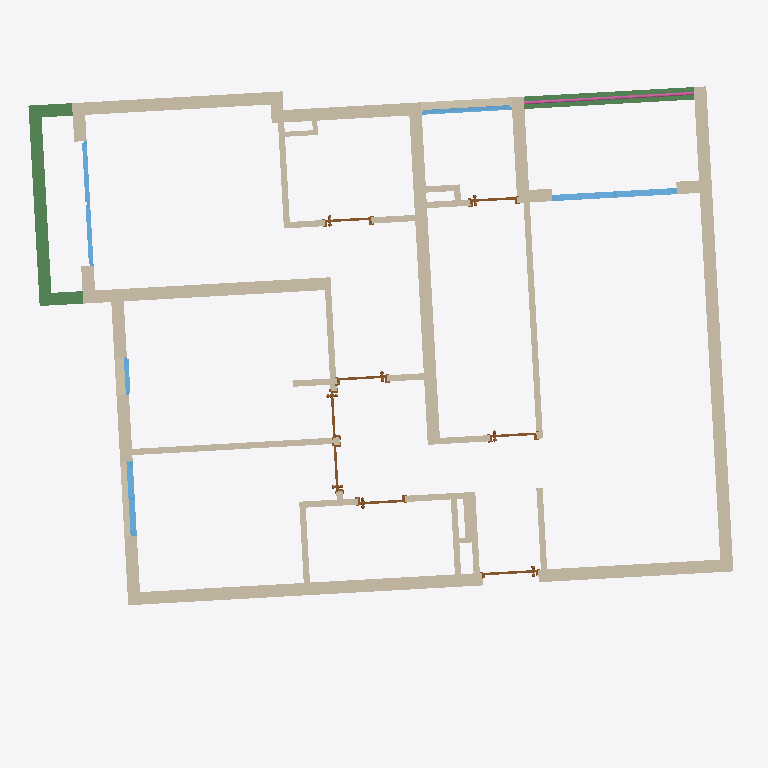
Plan cut of the same IFC building model at storey 'Piso  1' (level 0.20 m, cut at 1.60 m), seen from above with north up, elements coloured by IFC class (only those large enough to see are counted): 31 walls (beige), 8 doors (brown), 5 windows (light blue), 4 beams (green), 1 railing (pink). Cut surfaces are drawn darker.
Extent 11.4 m × 9.5 m × 2.6 m (x, y, z). Storeys (11): Fundaciones at -7.70 m; -2 Subterraneo at -6.00 m; Subterráneo at -3.35 m; Jardin at 0.00 m; Piso  1 at 0.20 m; Piso 2 at 2.80 m; Piso 3 at 5.40 m; Piso 4 at 8.00 m; Piso 5 at 10.60 m; Piso 6 at 13.20 m; Piso 6 at 13.40 m. Elements (52): 31 IfcWallStandardCase, 8 IfcDoor, 7 IfcWindow, 4 IfcBeam, 1 IfcRailing, 1 IfcSlab.

HEADER;
FILE_DESCRIPTION(('ViewDefinition [CoordinationView_V2.0, QuantityTakeOffAddOnView, SpaceBoundary2ndLevelAddOnView]','Option [Drawing Scale: 100.000000]','Option [Global Unique Identifiers (GUID): Keep existing]','Option [Elements to export: Entire project]','Option [Partial Structure Display: Entire Model]','Option [IFC Domain: All]','Option [Convert Grid elements: On]','[29 more]'),'2;1');
FILE_NAME('C:\\Users\\Alfacom\\Documents\\Pruebas\\IFC_Archicad\\27-12\\2Deptos.ifc','2018-12-27T16:49:09',('Gardilcic & Arquitectos Asociados.'),('Inmobiliaria Altos de Huechuraba S.A'),'The EXPRESS Data Manager Version 5.02.0100.09 : ','IFC file generated by GRAPHISOFT ARCHICAD-64 22.','Gardilcic & Arquitectos Asociados.');
FILE_SCHEMA(('IFC2X3'));
ENDSEC;
DATA;
#84=IFCPROJECT('3WwEn95WLZ89RlcO6xEzWW',#28,'EDIFICIO " AYRES DE HUECHURABA"','Edificio habitacional',$,$,'ANTEPROYECTO',(#81),#68);
#103=IFCSITE('20FpTZCqJy2vhVJYtjuIce',#28,'Sitio',$,$,#100,$,$,.ELEMENT.,(40,25,0,0),(-3,-43,0,0),0.0,$,#91);
#138=IFCBUILDING('00tMo7QcxqWdIGvc4sMN2A',#28,'Construcción','','',#136,$,'',.ELEMENT.,$,$,#127);
#169=IFCBUILDINGSTOREY('1cDBP4TnI_Hgz2om3thiuT',#28,'Fundaciones',$,$,#167,$,$,.ELEMENT.,-7700.0);
#193=IFCBUILDINGSTOREY('1_y6FOCwt2JwKam5RsCQNe',#28,'-2 Subterraneo',$,$,#192,$,'Fundaciones',.ELEMENT.,-6000.0);
#280=IFCBUILDINGSTOREY('3fTlUGBo5IG9TyM8G1kVwy',#28,'Subterráneo',$,$,#279,$,'00.- Radier',.ELEMENT.,-3350.0);
#367=IFCBUILDINGSTOREY('0cMQeTXwyjJwFPco7dw9Ld',#28,'Jardin',$,$,#366,$,'01.- Cielo 2s',.ELEMENT.,0.0);
#454=IFCBUILDINGSTOREY('307nNWW1QdJ9IGMmZu3PeA',#28,'Piso  1',$,$,#453,$,'02.- Cielo 1s',.ELEMENT.,200.0);
#47072=IFCBUILDINGSTOREY('1YNx4VYjj8J9uy7H0Rt0fT',#28,'Piso 2',$,$,#47071,$,'03.- Cielo 1p',.ELEMENT.,2800.0);
#47468=IFCBUILDINGSTOREY('3cwc20RlWbHxHgjU11YHwI',#28,'Piso 3',$,$,#47467,$,'04.- Cielo 2p',.ELEMENT.,5400.0);
#47555=IFCBUILDINGSTOREY('0GsMOYrCqyHfMy65_EPakr',#28,'Piso 4',$,$,#47554,$,'05.- Cielo 3p',.ELEMENT.,8000.0);
#47642=IFCBUILDINGSTOREY('0GoucKwV31IwU066gDQZn4',#28,'Piso 5',$,$,#47641,$,'06.- Cielo 4p',.ELEMENT.,10600.0);
#47729=IFCBUILDINGSTOREY('2bRlrWozwJI8bQlENgTEjq',#28,'Piso 6',$,$,#47728,$,'07.- Cielo 5p',.ELEMENT.,13200.0);
#47816=IFCBUILDINGSTOREY('3tGCtfZMSBHuJ8ykWFur5J',#28,'Piso 6',$,$,#47815,$,'Piso 6',.ELEMENT.,13400.0);
#33495=IFCWALLSTANDARDCASE('1AGpNl8gi6HgJnyep08Ft7',#28,'MHA',$,$,#33454,#33491,'4A4335EF-22AB-0646-A4F1-F28CC020FDC7');
#44556=IFCWALLSTANDARDCASE('2T3WVWuEz3JeGxvEQYJ0w9',#28,'MHA',$,$,#44515,#44552,'9D0E07E0-E0EF-434E-843B-E4E6A24C0E89');
#9597=IFCWALLSTANDARDCASE('1Z7M8WlniXHwKW5NGV3yAD',#28,'MHA',$,$,#9556,#9593,'631D6220-BF1B-2147-A520-15741F0FC28D');
#41160=IFCWALLSTANDARDCASE('2wH3tDnX6FHP6Ng90vG$CS',#28,'MHA',$,$,#41119,#41156,'BA443DCD-C611-8F45-9197-A8903943F31C');
#3538=IFCWALLSTANDARDCASE('0emfGQ5U6sJQ_0Crt9pwgJ',#28,'MHA',$,$,#3497,#3534,'28C2941A-15E1-B64D-AF80-335DC9CFAA93');
#40897=IFCWALLSTANDARDCASE('3fcRRGsGO$JAwJzEGYTbx1',#28,'MHA',$,$,#40856,#40893,'E999B6D0-D906-3F4C-AE93-F4E422765EC1');
#33244=IFCBEAM('3uLeANJLVQHP3Ttz_Cv4nD',#28,'MHA',$,'Hormigón 200',#33203,#33240,'F8568297-4D57-DA45-90DD-DFDF8CE44C4D');
#601=IFCWALLSTANDARDCASE('18SCQt$HbWHPC9mTLH5BSC',#28,'MHA',$,$,#540,#595,'4870C6B7-FD19-6045-9309-C1D55114B70C');
#40134=IFCBEAM('0dx6N9C3$VJgZT_L6A5nhz',#28,'MHA',$,'Hormigón 200',#40093,#40130,'27EC65C9-303F-DF4E-A8DD-F9518A171AFD');
#11153=IFCWALLSTANDARDCASE('27p4AnCmJ0GxRqtiiwA8ly',#28,'MHA',$,$,#11112,#11149,'87CC42B1-3304-C043-B6F4-DECB3A288BFC');
#3280=IFCWALLSTANDARDCASE('2jJzr$Yb$1HQlqICd8sAh9',#28,'Muro-334',$,$,#3237,#3276,'AD4FDD7F-8A5F-C145-ABF4-48C9C8D8AAC9');
#11411=IFCWALLSTANDARDCASE('1lYE5gO$tKHhWTI1aceXSw',#28,'MHA',$,$,#11370,#11407,'6F88E16A-63FD-D446-B81D-481926A2173A');
#44827=IFCWALLSTANDARDCASE('3Z77wk8DjHJAahxYAd5XGZ',#28,'MHA',$,$,#44786,#44823,'E31C7EAE-20DB-514C-A92B-EE22A7161423');
#30877=IFCWINDOW('2YV6TW1cWGJwiPl_r_j6R8',#28,'13',$,$,#30051,#30868,'A27C6760-0668-104F-AB19-BFED7EB466C8',2200.0,2000.0);
#31692=IFCWALLSTANDARDCASE('3s5a23qqWiI86t6M4xUR3p',#28,'MHA',$,$,#31651,#31688,'F6164083-D348-2C48-81B7-19613B79B0F3');
#11937=IFCWALLSTANDARDCASE('10zNyyP_pPIP320wch5ItL',#28,'MHA',$,$,#11896,#11933,'40F57F3C-67EC-D949-90C2-03A9AB152DD5');
#23730=IFCWALLSTANDARDCASE('1rBLYjlM6pGfgiZoc6BczG',#28,'Muro-333',$,$,#23689,#23726,'752D58AD-BD61-B342-9AAC-8F29862E6F50');
#29782=IFCWALLSTANDARDCASE('294_LVnLmCJO2nCm29Jlke',#28,'MHA',$,$,#29741,#29778,'8913E55F-C55C-0C4D-80B1-3300894EFBA8');
#20861=IFCWALLSTANDARDCASE('2dxLkf5$aZJwjHpv7dypCO',#28,'Muro-333',$,$,#20820,#20857,'A7ED5BA9-17F9-234F-AB51-CF91E7F33318');
#23470=IFCWALLSTANDARDCASE('0OND7r3B8XIAgFsZd_w1MX',#28,'MHA',$,$,#23429,#23466,'185CD1F5-0CB2-2148-AA8F-DA39FEE815A1');
#46230=IFCWINDOW('0QLrHEsn6yHP_lQww4_jCj',#28,'13',$,$,#45100,#46221,'1A57544E-DB11-BC45-9FAF-6BAE84FAD32D',2200.0,2000.0);
#39936=IFCRAILING('30$$5o61NsJBNV9vx0UYBo',#28,'Object-0149',$,$,#39791,#39927,'C0FFF172-1815-F64C-B5DF-279EC07A22F2',.NOTDEFINED.);
#15850=IFCWALLSTANDARDCASE('396Pjiu89cGRLorS$nKvPO',#28,'Muro-334',$,$,#15809,#15846,'C9199B6C-E082-6641-B572-D5CFF1539658');
#3006=IFCWALLSTANDARDCASE('25XA66Nm7yJes4kyVN8hQs',#28,'MHA',$,$,#2964,#3002,'8584A186-5F01-FC4E-8D84-BBC7D722B6B6');
#9858=IFCWALLSTANDARDCASE('3$Pn8wtAhSGQv0B6CQ4Xu2',#28,'Muro-333',$,$,#9817,#9854,'FF67123A-DCAA-DC41-AE40-2C631A121E02');
#4054=IFCWALLSTANDARDCASE('0ags8bxOavJghOEYC1hjct',#28,'Muro-333',$,$,#4013,#4050,'24AB6225-ED89-394E-AAD8-3A2301AED9B7');
#40380=IFCBEAM('17eCGXrLerGAdpUeLfnHLL',#28,'MHA',$,'Hormigón 200',#40339,#40376,'47A0C421-D55A-3540-A9F3-7A8569C51555');
#32989=IFCBEAM('0NToO7dADHGxHwwv87rQzV',#28,'MHA',$,'Hormigón 200',#32948,#32985,'17772607-9CA3-5143-B47A-EB9207D5AF5F');
#22413=IFCWALLSTANDARDCASE('1sRCAONg2RHhTGu50xP1An',#28,'MHA',$,$,#22372,#22409,'766CC298-5EA0-9B46-B750-E0503B6412B1');
#43743=IFCWINDOW('3MboBTZ4MqGxlwuEocLA2g',#28,'14',$,$,#42917,#43734,'D69722DD-8C45-B443-BBFA-E0ECA654A0AA',1250.0,1200.0);
#15012=IFCWINDOW('3fIyMPO_8kJ9Q4elhUIoRh',#28,'16',$,$,#12202,#15003,'E94BC599-63E2-2E4C-9684-A2FADE4B26EB',1400.0,1450.0);
#21126=IFCWALLSTANDARDCASE('0qxfQ1m1BwJPYo9xyqfmum',#28,'MHA',$,$,#21085,#21122,'34EE9681-C012-FA4D-98B2-27BF34A70E30');
#4570=IFCWALLSTANDARDCASE('03FjS47g0LIxFsY8Xpy7Wq',#28,'MHA',$,$,#4529,#4566,'033ED704-1EA0-154B-B3F6-888873F07834');
#40631=IFCWALLSTANDARDCASE('3fMwK77Y_WHRAO39xuh3ul',#28,'MHA',$,$,#40590,#40627,'E95BA507-1E2F-A045-B298-0C9EF8AC3E2F');
#3796=IFCWALLSTANDARDCASE('2IVthuC3M9HeraenSXgKSH',#28,'MHA',$,$,#3755,#3792,'927F7AF8-3035-8946-8D64-A31721A94711');
#4312=IFCWALLSTANDARDCASE('1Jyd6fbcaaIwdA2MY1jKnq',#28,'Muro-336',$,$,#4271,#4308,'53F271A9-9669-244B-A9CA-096881B54C74');
#19878=IFCDOOR('2cyhGiGRmkIBt8dbuOe2hk',#28,'18',$,$,#16150,#19869,'A6F2B42C-41BC-2E48-BDC8-9E5E18A02AEE',2100.0,800.0);
#38851=IFCDOOR('0yDaNsGqnVHwT_3hpjGQT9',#28,'34',$,$,#35279,#38842,'3C3645F6-434C-5F47-A77E-0EBCED41A749',2150.0,900.0);
#32015=IFCDOOR('3qI4KNHEfgHv3nTaI5AFZq',#28,'18',$,$,#32003,#32012,'F4484517-44EA-6A47-90F1-76448528F8F4',2100.0,750.0);
#8611=IFCDOOR('14R_JnxNrBIe6XoRtbq_VF',#28,'16',$,$,#4866,#8608,'446FE4F1-ED7D-4B4A-81A1-C9BDE5D3E7CF',2100.0,750.0);
#27854=IFCDOOR('3WDngo$R$SI8UcdTyHok7C',#28,'17',$,$,#24116,#27851,'E0371AB2-FDBF-DC48-87A6-9DDF11CAE1CC',2100.0,750.0);
#28808=IFCDOOR('0WBvz54cg4H8uEFEpGjt6G',#28,'16',$,$,#28796,#28805,'202F9F45-126A-8444-8E0E-3CECD0B77190',2100.0,750.0);
#10170=IFCDOOR('2SW$gEorb5HuUlAqLA5eoS',#28,'18',$,$,#10158,#10167,'9C83FA8E-CB59-4547-87AF-2B454A168C9C',2100.0,750.0);
#21439=IFCDOOR('3FkDL_xtzTIv5MULjCW8Hq',#28,'16',$,$,#21427,#21436,'CFB8D57E-EF7F-5D4B-9156-795B4C808474',2100.0,750.0);
#42131=IFCWINDOW('08yRG$GXn_IxP1gJB6spot',#28,'13',$,$,#41481,#42122,'08F1B43F-421C-7E4B-B641-A932C6DB3CB7',1250.0,600.0);
#22671=IFCWALLSTANDARDCASE('0JA_VI674QI8USa1WvE$rV',#28,'MHA',$,$,#22630,#22667,'132BE7D2-1871-1A48-879C-9018393BFD5F');
#11669=IFCWALLSTANDARDCASE('10pd3rPewOJRS5$SHdAG1G',#28,'Muro-335',$,$,#11628,#11665,'40CE70F5-668E-984D-B705-FDC467290050');
#22940=IFCWALLSTANDARDCASE('3vKR5bl8PVI9YRzSIm1zop',#28,'MHA',$,$,#22899,#22936,'F951B165-BC86-5F48-989B-F5C4B007DCB3');
#23203=IFCWALLSTANDARDCASE('0EY$60HNBPIBMAAJxjuDF2',#28,'MHA',$,$,#23162,#23199,'0E8BF180-4572-D948-B58A-293EEDE0D3C2');
ENDSEC;
